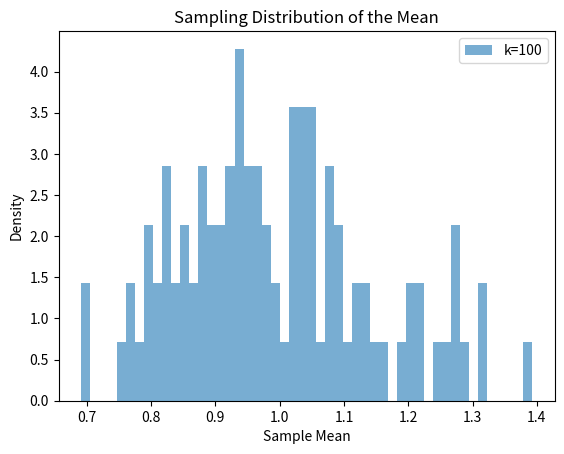

Here is the Python script that generated this plot:
"""
Task: Central Limit Theorem Simulation

Objective:
Demonstrate the Central Limit Theorem by simulating the sampling distribution of the mean for a non-normally distributed population.

Steps:

Generate a non-normally distributed population of size N. For simplicity, you can use a uniform distribution or an exponential distribution.
Randomly draw n samples from the population and compute their mean. Repeat this process k times to simulate k sample means.
Plot a histogram of the k sample means.
Observe whether the distribution of the sample means approaches a normal distribution as k increases.
Requirements:

Use a population size N of 10,000.
For each simulation, draw a sample of size n=50.
Start with k=100 simulations and gradually increase to k=10,000.
Plot the histograms for different values of k to observe the effect.
"""


import numpy as np
import matplotlib.pyplot as plt

# Parameters
N = 10000  # Population size
n = 50     # Sample size

# Generate a non-normally distributed population (e.g., exponential distribution)
population = np.random.exponential(scale=1, size=N)


# Function to simulate sample means
def simulate_sample_means(k):
    means = []
    for _ in range(k):
        sample = np.random.choice(population, n)
        means.append(np.mean(sample))
    return means


# Simulate and plot
for k in [100]:
    sample_means = simulate_sample_means(k)
    plt.hist(sample_means, bins=50, density=True, alpha=0.6, label=f'k={k}')

plt.title('Sampling Distribution of the Mean')
plt.xlabel('Sample Mean')
plt.ylabel('Density')
plt.legend()
plt.show()

# Bonus: Compute and print mean and standard deviation
mean_of_sample_means = np.mean(sample_means)
std_of_sample_means = np.std(sample_means)
print(f'Mean of sample means: {mean_of_sample_means}')
print(f'Standard deviation of sample means: {std_of_sample_means}')

